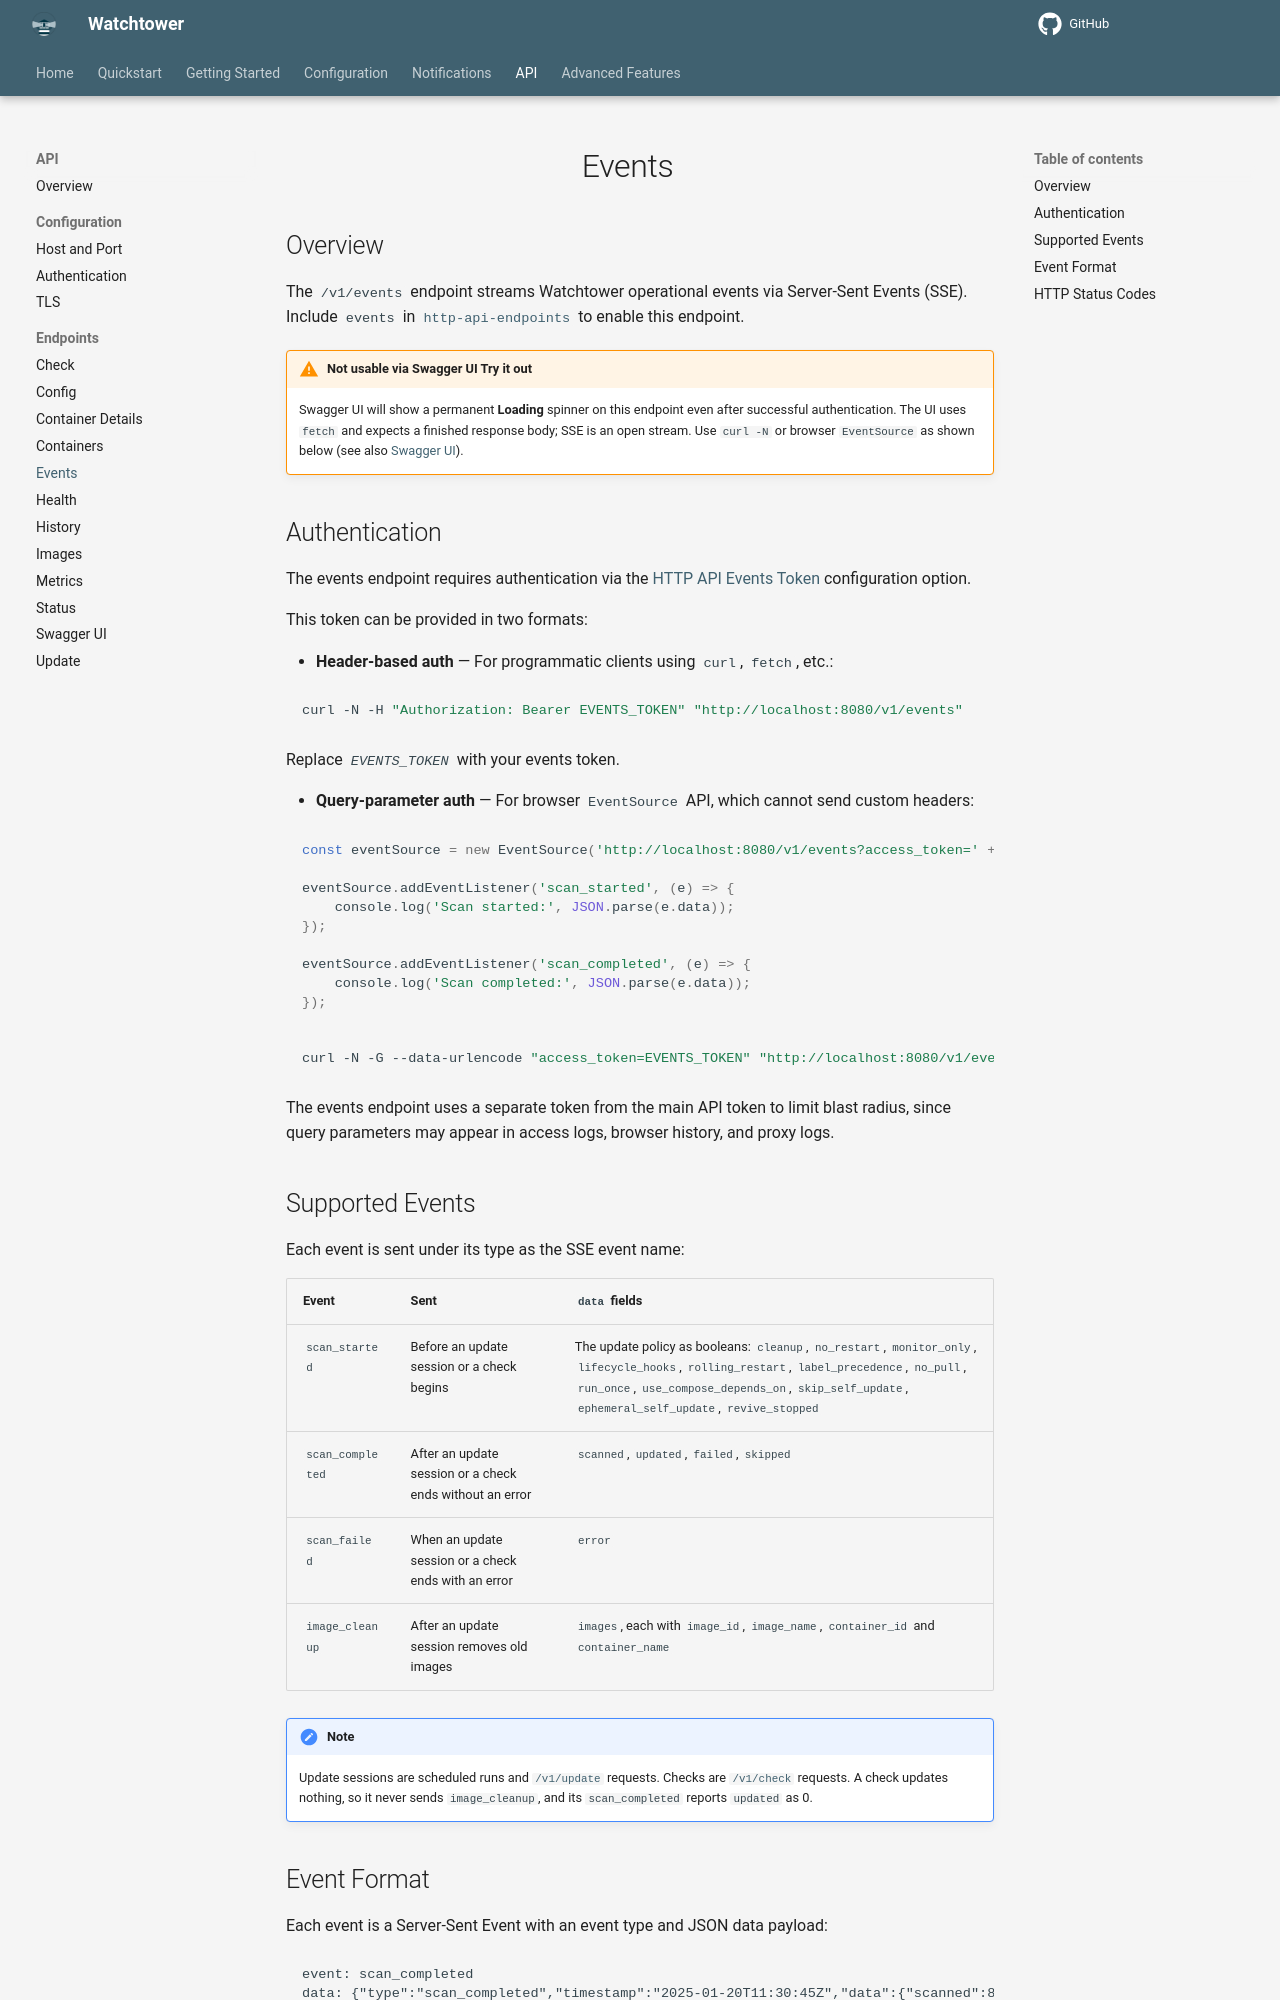

repository: chenjia404/watchtower · page: dev/http-api/endpoints/events/index.html · generator: mkdocs

# Events

## Overview

The `/v1/events` endpoint streams Watchtower operational events via Server-Sent Events (SSE).
Include `events` in [`http-api-endpoints`](../../../configuration/http-api/index.md#http_api_endpoints) to enable this endpoint.

!!! Warning "Not usable via Swagger UI Try it out"
    Swagger UI will show a permanent **Loading** spinner on this endpoint even after successful authentication.
    The UI uses `fetch` and expects a finished response body; SSE is an open stream.
    Use `curl -N` or browser `EventSource` as shown below (see also [Swagger UI](../swagger/index.md)).

## Authentication

The events endpoint requires authentication via the [HTTP API Events Token](../../../configuration/http-api/index.md#http_api_events_token) configuration option.

This token can be provided in two formats:

- **Header-based auth** — For programmatic clients using `curl`, `fetch`, etc.:

  ```bash
  curl -N -H "Authorization: Bearer EVENTS_TOKEN" "http://localhost:8080/v1/events"
  ```

  Replace *`EVENTS_TOKEN`* with your events token.

- **Query-parameter auth** — For browser `EventSource` API, which cannot send custom headers:

  ```javascript
  const eventSource = new EventSource('http://localhost:8080/v1/events?access_token=' + encodeURIComponent('EVENTS_TOKEN'));

  eventSource.addEventListener('scan_started', (e) => {
      console.log('Scan started:', JSON.parse(e.data));
  });

  eventSource.addEventListener('scan_completed', (e) => {
      console.log('Scan completed:', JSON.parse(e.data));
  });
  ```

  ```bash
  curl -N -G --data-urlencode "access_token=EVENTS_TOKEN" "http://localhost:8080/v1/events"
  ```

The events endpoint uses a separate token from the main API token to limit blast radius, since query parameters may appear in access logs, browser history, and proxy logs.
